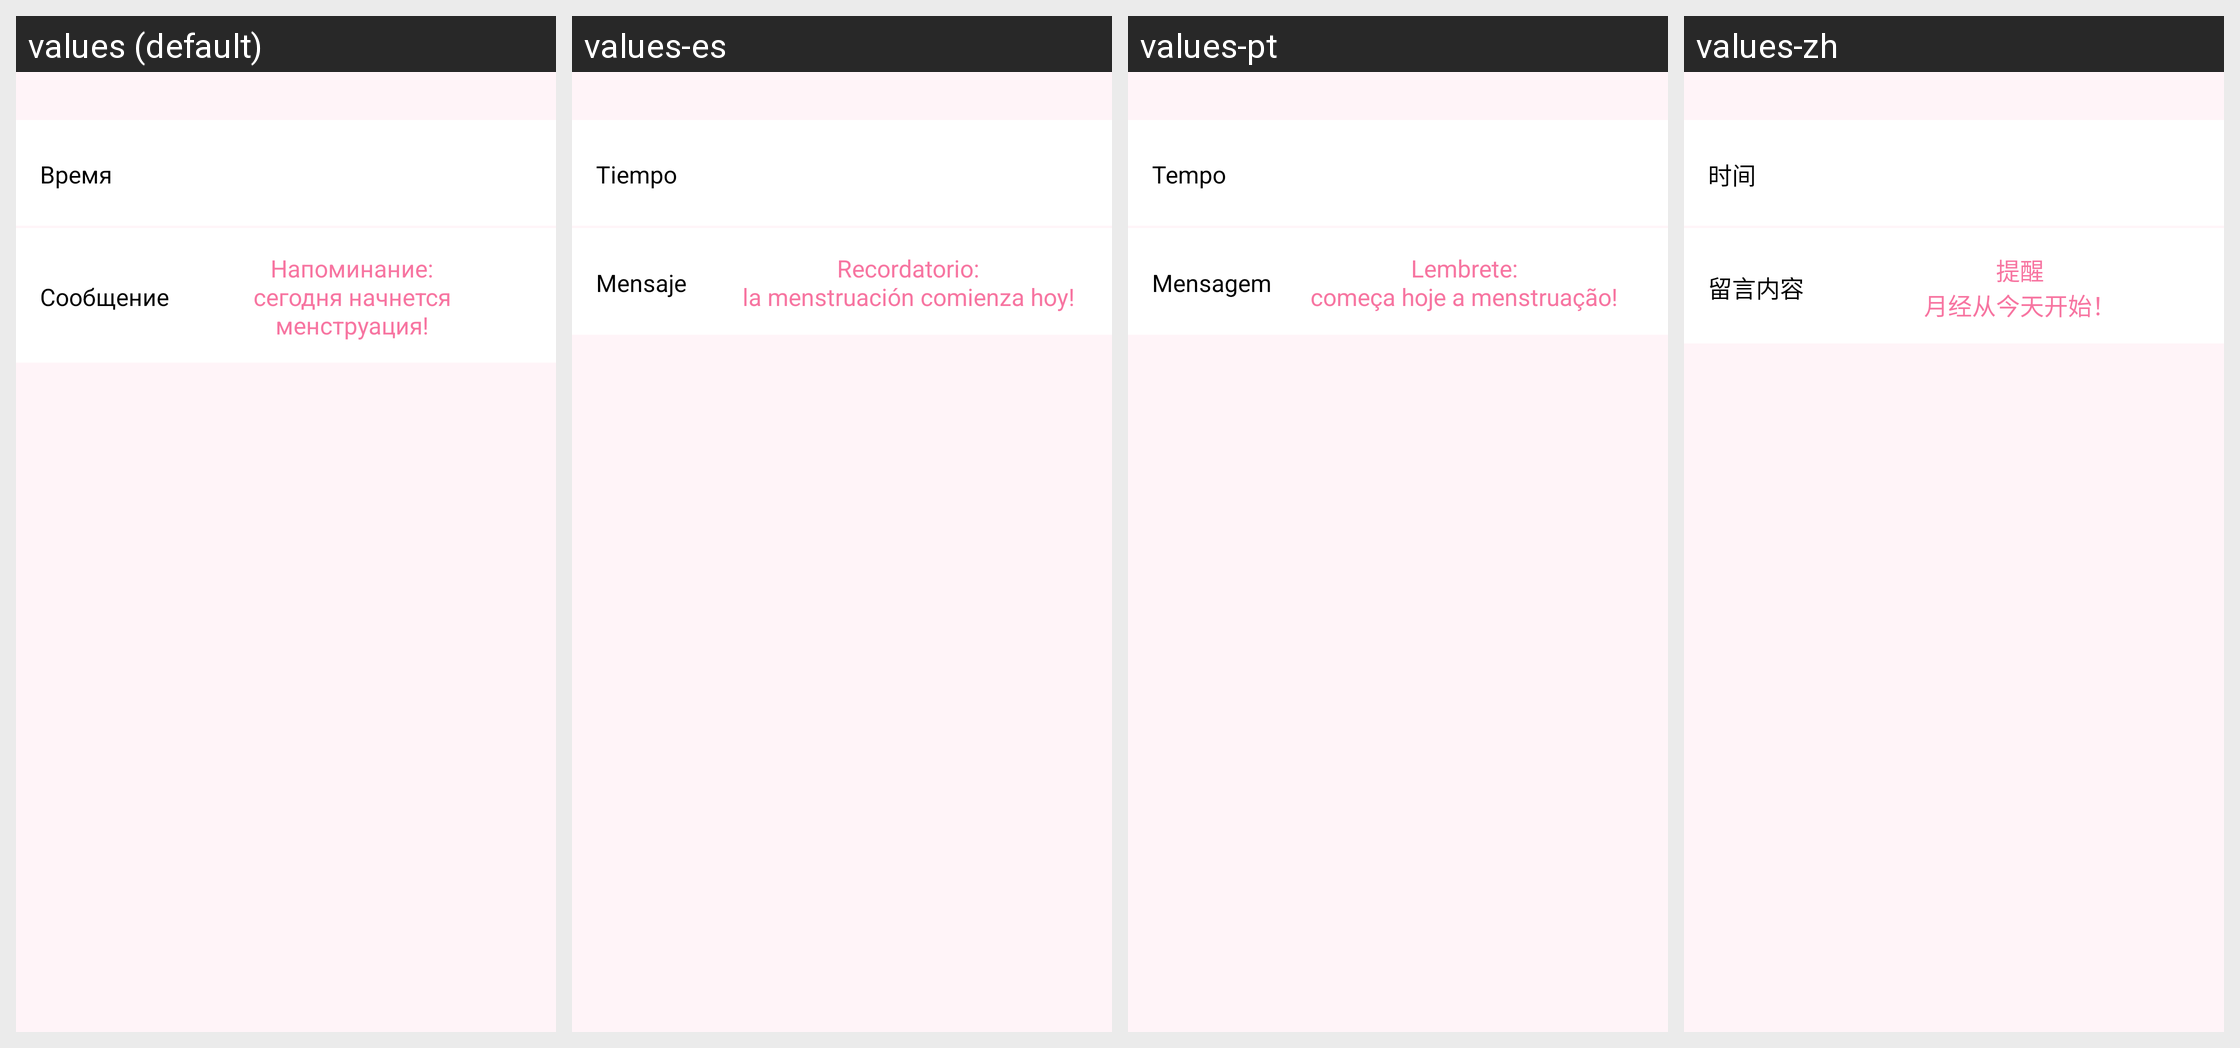

This grid shows one Android layout under several languages. Give, for every string resource on the screen, its name, the default text and each shown locale's text.
Android screen res/layout/fragment_menstruation_start_notification.xml rendered under 4 locales, left to right: values (default), values-es, values-pt, values-zh. Device: Nexus 5 (rendered at 1080×1920; each locale shown at half size, 540×960, under a caption strip naming it); theme AppTheme.
Other locales in the repository, not shown: values-en, values-es-rES, values-th, values-vi, values-zh-rCN.
Strings drawn on this screen, with the default value and each locale's value (text and hints the layout hard-codes, and strings that could not be matched under every locale, appear in the picture but are not listed):

time
  values: Время
  values-es: Tiempo
  values-pt: Tempo
  values-zh: 时间

message
  values: Сообщение
  values-es: Mensaje
  values-pt: Mensagem
  values-zh: 留言内容

notification_menstruation_start_message
  values: Напоминание:
      сегодня начнется менструация!
  values-es: Recordatorio:
      la menstruación comienza hoy!
  values-pt: Lembrete:
      começa hoje a menstruação!
  values-zh: 提醒
      月经从今天开始！
